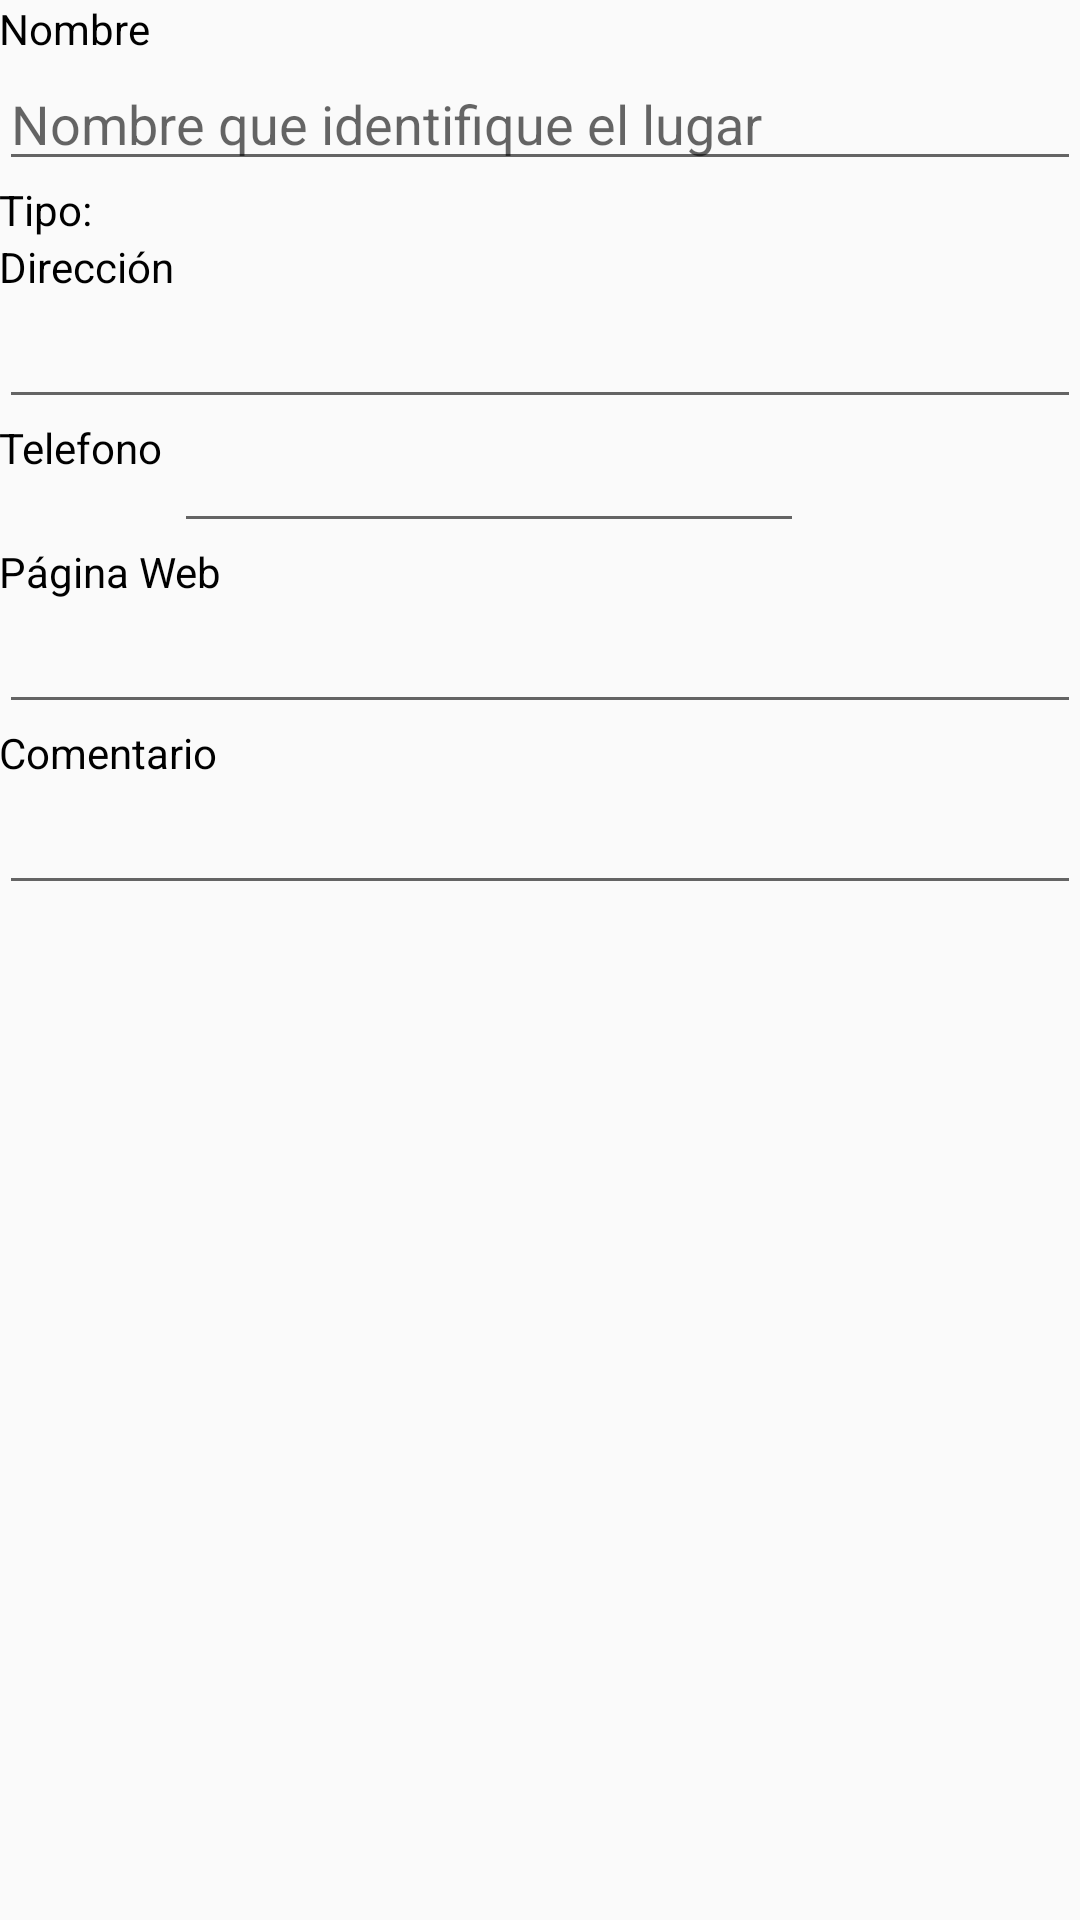

The Android layout XML behind this screen, and the referenced resources:
<!-- AndroidManifest.xml: application theme AppTheme -->
<!-- res/layout/edicion_lugar.xml -->
<ScrollView xmlns:android="http://schemas.android.com/apk/res/android"
    android:layout_width="match_parent"
    android:layout_height="wrap_content" >
    <RelativeLayout xmlns:android="http://schemas.android.com/apk/res/android"
        xmlns:tools="http://schemas.android.com/tools" android:layout_width="match_parent"
        android:layout_height="wrap_content" android:paddingLeft="@dimen/activity_horizontal_margin"
        android:paddingRight="@dimen/activity_horizontal_margin"
        android:paddingTop="@dimen/activity_vertical_margin"
        android:paddingBottom="@dimen/activity_vertical_margin" tools:context=".MainActivity"
        android:orientation="vertical"
        android:id="@+id/edicion">

        <TextView
            android:layout_width="wrap_content"
            android:layout_height="wrap_content"
            android:text="@string/nombre"
            android:id="@+id/textView"
            android:textColor="#ff000000" />

        <EditText
            android:layout_width="match_parent"
            android:layout_height="wrap_content"
            android:id="@+id/editText"
            android:inputType="text"
            android:hint="@string/pista_nombre"
            android:layout_below="@+id/textView"
            android:layout_alignParentStart="true" />

        <LinearLayout
            android:orientation="horizontal"
            android:layout_width="fill_parent"
            android:layout_height="wrap_content">

        </LinearLayout>

        <EditText
            android:layout_width="match_parent"
            android:layout_height="wrap_content"
            android:id="@+id/editText2"
            android:layout_alignParentStart="true"
            android:layout_below="@+id/textView3"
            android:layout_alignParentLeft="true" />

        <TextView
            android:layout_width="wrap_content"
            android:layout_height="wrap_content"
            android:text="@string/Telefono"
            android:id="@+id/textView4"
            android:layout_below="@+id/editText2"
            android:layout_alignParentLeft="true"
            android:textColor="#ff000000" />

        <TextView
            android:layout_width="wrap_content"
            android:layout_height="wrap_content"
            android:text="@string/tipo"
            android:id="@+id/textView2"
            android:layout_below="@+id/editText"
            android:layout_alignParentStart="true"
            android:textColor="#ff000000" />

        <TextView
            android:layout_width="wrap_content"
            android:layout_height="wrap_content"
            android:id="@+id/textView3"
            android:layout_below="@+id/textView2"
            android:layout_alignParentStart="true"
            android:textColor="#ff000000"
            android:text="@string/Direccion" />

        <EditText
            android:layout_width="wrap_content"
            android:layout_height="wrap_content"
            android:inputType="phone"
            android:ems="10"
            android:id="@+id/editText3"
            android:layout_below="@+id/editText2"
            android:layout_toEndOf="@+id/textView3" />

        <TextView
            android:layout_width="wrap_content"
            android:layout_height="wrap_content"
            android:text="@string/URL"
            android:id="@+id/textView5"
            android:layout_below="@+id/editText3"
            android:layout_alignParentStart="true"
            android:textColor="#ff000000" />

        <EditText
            android:layout_width="match_parent"
            android:layout_height="wrap_content"
            android:id="@+id/editText4"
            android:layout_below="@+id/textView5"
            android:layout_alignParentStart="true" />

        <TextView
            android:layout_width="wrap_content"
            android:layout_height="wrap_content"
            android:text="@string/comentario"
            android:id="@+id/textView6"
            android:layout_below="@+id/editText4"
            android:layout_alignParentStart="true"
            android:textColor="#ff000000" />

        <EditText
            android:layout_width="match_parent"
            android:layout_height="wrap_content"
            android:id="@+id/editText5"
            android:layout_below="@+id/textView6"
            android:layout_alignParentStart="true" />

</RelativeLayout>

</ScrollView>
<!-- resources referenced by this layout -->
<resources>
  <string name="Direccion">Dirección</string>
  <string name="Telefono">Telefono</string>
  <string name="URL">Página Web</string>
  <string name="comentario">Comentario</string>
  <string name="nombre">Nombre</string>
  <string name="pista_nombre">Nombre que identifique el lugar</string>
  <string name="tipo">Tipo:</string>
  <style name="AppTheme" parent="Theme.AppCompat.Light.DarkActionBar">
          
      </style>
</resources>
